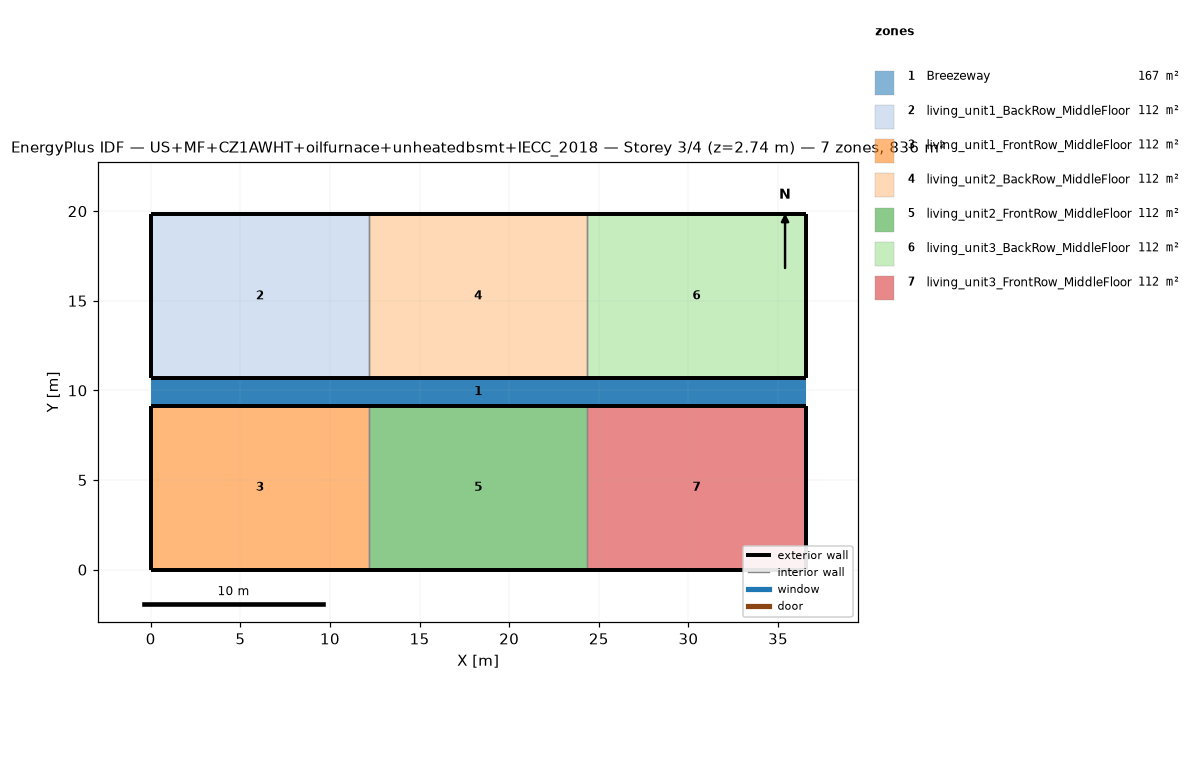
=== STOREY PLAN SPEC (per zone: floor XY polygon, exterior-wall plan segments, windows/doors) ===
zone 1: Breezeway  (167.0 m²)
  floor: (36.54, 9.16) (0.00, 9.16) (0.00, 10.68) (36.54, 10.68)
  floor: (36.54, 9.16) (0.00, 9.16) (0.00, 10.68) (36.54, 10.68)
  floor: (36.54, 9.16) (0.00, 9.16) (0.00, 10.68) (36.54, 10.68)
zone 2: living_unit1_BackRow_MiddleFloor  (111.5 m²)
  floor: (12.18, 10.68) (0.00, 10.68) (0.00, 19.84) (12.18, 19.84)
  exterior wall: (0.00, 10.68) – (12.18, 10.68)  [12.2 m]
  exterior wall: (12.18, 19.84) – (0.00, 19.84)  [12.2 m]
  exterior wall: (0.00, 19.84) – (0.00, 10.68)  [9.2 m]
  interior walls: 1
zone 3: living_unit1_FrontRow_MiddleFloor  (111.5 m²)
  floor: (12.18, 0.00) (0.00, 0.00) (0.00, 9.16) (12.18, 9.16)
  exterior wall: (0.00, 0.00) – (12.18, 0.00)  [12.2 m]
  exterior wall: (12.18, 9.16) – (0.00, 9.16)  [12.2 m]
  exterior wall: (0.00, 9.16) – (0.00, 0.00)  [9.2 m]
  interior walls: 1
zone 4: living_unit2_BackRow_MiddleFloor  (111.5 m²)
  floor: (24.36, 10.68) (12.18, 10.68) (12.18, 19.84) (24.36, 19.84)
  exterior wall: (12.18, 10.68) – (24.36, 10.68)  [12.2 m]
  exterior wall: (24.36, 19.84) – (12.18, 19.84)  [12.2 m]
  interior walls: 2
zone 5: living_unit2_FrontRow_MiddleFloor  (111.5 m²)
  floor: (24.36, 0.00) (12.18, 0.00) (12.18, 9.16) (24.36, 9.16)
  exterior wall: (12.18, 0.00) – (24.36, 0.00)  [12.2 m]
  exterior wall: (24.36, 9.16) – (12.18, 9.16)  [12.2 m]
  interior walls: 2
zone 6: living_unit3_BackRow_MiddleFloor  (111.5 m²)
  floor: (36.54, 10.68) (24.36, 10.68) (24.36, 19.84) (36.54, 19.84)
  exterior wall: (24.36, 10.68) – (36.54, 10.68)  [12.2 m]
  exterior wall: (36.54, 10.68) – (36.54, 19.84)  [9.2 m]
  exterior wall: (36.54, 19.84) – (24.36, 19.84)  [12.2 m]
  interior walls: 1
zone 7: living_unit3_FrontRow_MiddleFloor  (111.5 m²)
  floor: (36.54, 0.00) (24.36, 0.00) (24.36, 9.16) (36.54, 9.16)
  exterior wall: (24.36, 0.00) – (36.54, 0.00)  [12.2 m]
  exterior wall: (36.54, 0.00) – (36.54, 9.16)  [9.2 m]
  exterior wall: (36.54, 9.16) – (24.36, 9.16)  [12.2 m]
  interior walls: 1

=== DERIVED (storey summary) ===
Building: US+MF+CZ1AWHT+oilfurnace+unheatedbsmt+IECC_2018
Storey: 3 of 4  (floor level z = 2.74 m)
Storey gross floor area: 836.2 m²
Zones on this storey: 7
  - Breezeway: floor 167.0 m²
  - living_unit1_BackRow_MiddleFloor: floor 111.5 m²; exterior wall 33.5 m (86.9 m²); WWR 0.0%
  - living_unit1_FrontRow_MiddleFloor: floor 111.5 m²; exterior wall 33.5 m (86.9 m²); WWR 0.0%
  - living_unit2_BackRow_MiddleFloor: floor 111.5 m²; exterior wall 24.4 m (63.1 m²); WWR 0.0%
  - living_unit2_FrontRow_MiddleFloor: floor 111.5 m²; exterior wall 24.4 m (63.1 m²); WWR 0.0%
  - living_unit3_BackRow_MiddleFloor: floor 111.5 m²; exterior wall 33.5 m (86.9 m²); WWR 0.0%
  - living_unit3_FrontRow_MiddleFloor: floor 111.5 m²; exterior wall 33.5 m (86.9 m²); WWR 0.0%
Zone adjacency (shared interzone walls):
  - living_unit1_BackRow_MiddleFloor ↔ living_unit2_BackRow_MiddleFloor
  - living_unit1_FrontRow_MiddleFloor ↔ living_unit2_FrontRow_MiddleFloor
  - living_unit2_BackRow_MiddleFloor ↔ living_unit3_BackRow_MiddleFloor
  - living_unit2_FrontRow_MiddleFloor ↔ living_unit3_FrontRow_MiddleFloor